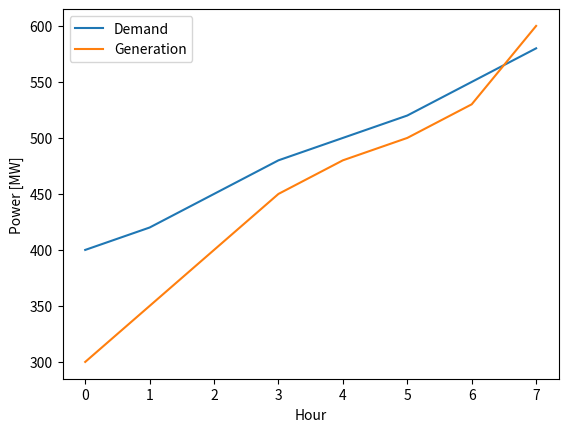
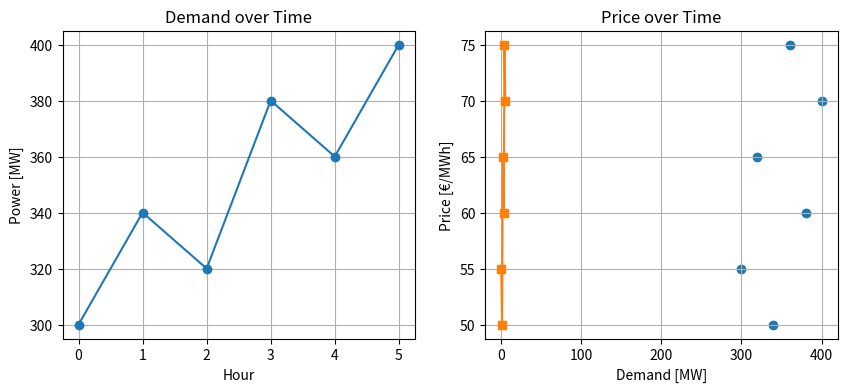

Recreate these plots in Python, in order.
import numpy as np

demand = np.array([200, 220, 240, 260, 280, 300])

demand.shape

demand.dtype

temps = np.linspace(15, 25, 11)
temps

demand = np.array([300, 320, 340, 360, 380, 400, 420, 440, 460, 480])

demand[:3]

demand[-3:]

temperature = np.array([10, 12, 15, 20, 25])

1000 - 20 * temperature

demand = np.array([[300, 320, 340], [280, 300, 310], [260, 270, 290]])

factors = np.array([0.9, 1.0, 1.1])

scaled = demand * factors
scaled

scaled.shape

wind_speeds = np.array([5, 10, 15, 20, 25])

wind_speeds.mean()

wind_speeds.min()

wind_speeds.max()

demand = np.array([400, 420, 450, 480, 500, 520, 550, 580])
generation = np.array([300, 350, 400, 450, 480, 500, 530, 600])

import matplotlib.pyplot as plt

hours = np.arange(8)
plt.plot(hours, demand, label="Demand")
plt.plot(hours, generation, label="Generation")
plt.xlabel("Hour")
plt.ylabel("Power [MW]")
plt.legend()

demand = np.array([300, 340, 320, 380, 360, 400])
price = np.array([55, 50, 65, 60, 75, 70])

hours = np.arange(6)

fig, axes = plt.subplots(1, 2, figsize=(10, 4))

axes[0].plot(hours, demand, marker="o", color="tab:blue")
axes[0].set_title("Demand over Time")
axes[0].set_xlabel("Hour")
axes[0].set_ylabel("Power [MW]")
axes[0].grid(True)

axes[1].plot(hours, price, marker="s", color="tab:orange")
axes[1].set_title("Price over Time")
axes[1].set_xlabel("Hour")
axes[1].set_ylabel("Price [€/MWh]")
axes[1].grid(True)

plt.scatter(demand, price)
plt.xlabel("Demand [MW]")
plt.ylabel("Price [€/MWh]")

